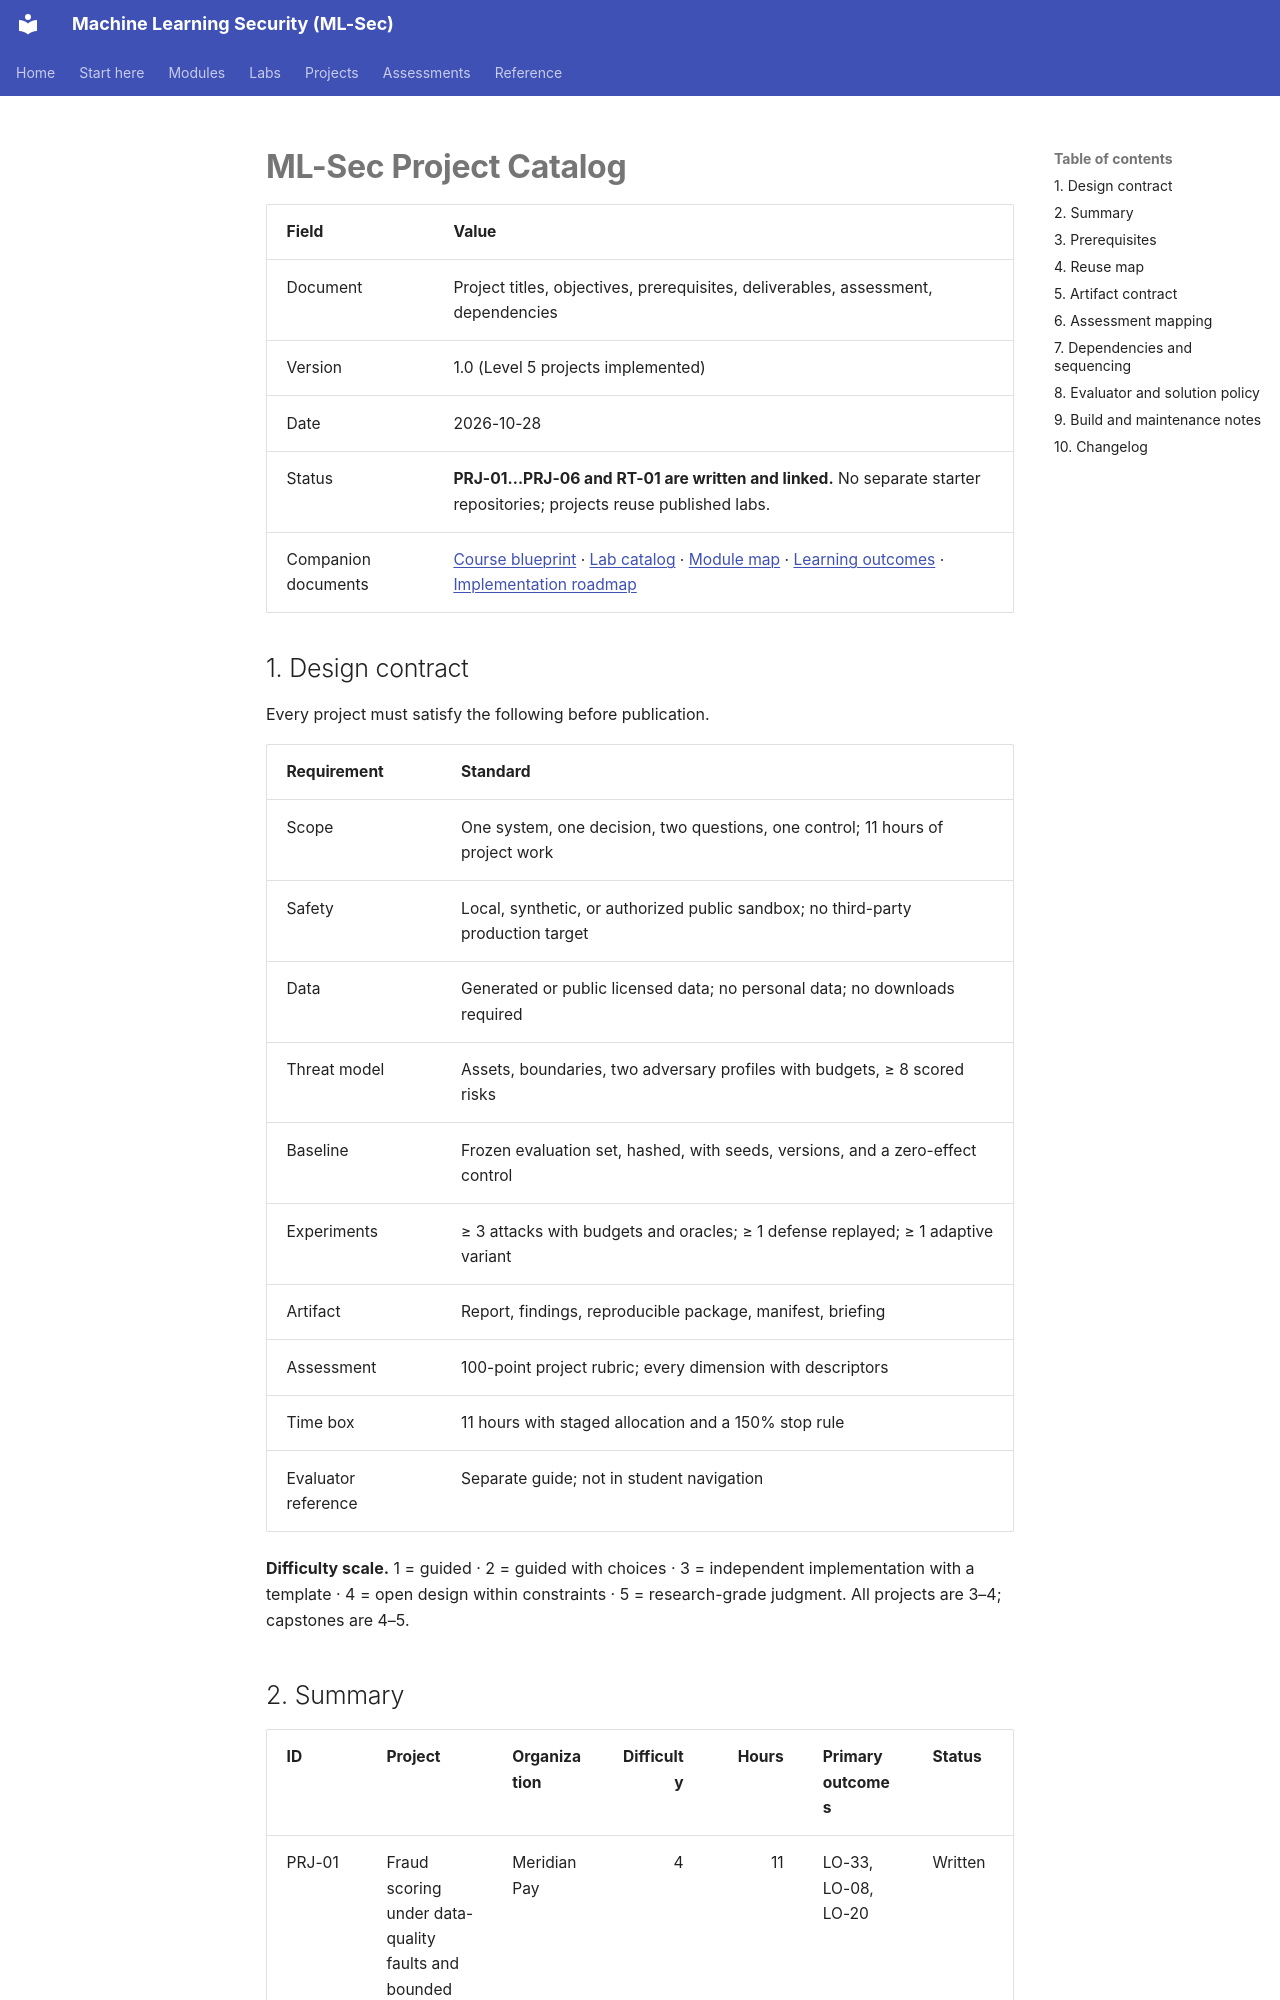

repository: nadeem-majeedch/MLSec · page: project-catalog/index.html · generator: mkdocs

# ML-Sec Project Catalog

| Field | Value |
|---|---|
| Document | Project titles, objectives, prerequisites, deliverables, assessment, dependencies |
| Version | 1.0 (Level 5 projects implemented) |
| Date | 2026-10-28 |
| Status | **PRJ-01…PRJ-06 and RT-01 are written and linked.** No separate starter repositories; projects reuse published labs. |
| Companion documents | [Course blueprint](course-blueprint.md) · [Lab catalog](lab-catalog.md) · [Module map](module-map.md) · [Learning outcomes](learning-outcomes.md) · [Implementation roadmap](implementation-roadmap.md) |

## 1. Design contract

Every project must satisfy the following before publication.

| Requirement | Standard |
|---|---|
| Scope | One system, one decision, two questions, one control; 11 hours of project work |
| Safety | Local, synthetic, or authorized public sandbox; no third-party production target |
| Data | Generated or public licensed data; no personal data; no downloads required |
| Threat model | Assets, boundaries, two adversary profiles with budgets, ≥ 8 scored risks |
| Baseline | Frozen evaluation set, hashed, with seeds, versions, and a zero-effect control |
| Experiments | ≥ 3 attacks with budgets and oracles; ≥ 1 defense replayed; ≥ 1 adaptive variant |
| Artifact | Report, findings, reproducible package, manifest, briefing |
| Assessment | 100-point project rubric; every dimension with descriptors |
| Time box | 11 hours with staged allocation and a 150% stop rule |
| Evaluator reference | Separate guide; not in student navigation |

**Difficulty scale.** 1 = guided · 2 = guided with choices · 3 = independent implementation with a template · 4 = open design within constraints · 5 = research-grade judgment. All projects are 3–4; capstones are 4–5.
